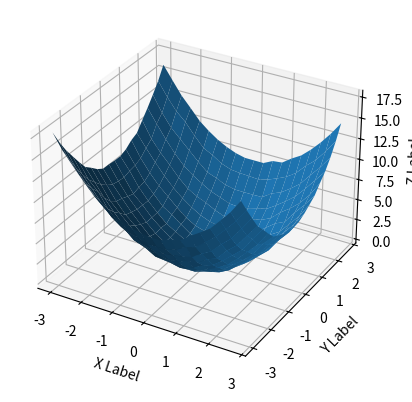

Reproduce this figure in Python.
'''
Generates fake data into CSV files
'''

import numpy as np
from mpl_toolkits.mplot3d import Axes3D  
# Axes3D import has side effects, it enables using projection='3d' in add_subplot
import matplotlib.pyplot as plt

# Functions to be sampled

def f1(x,y):
    # f = x^2 + y^2
    return x**2 + y**2

def f2(x,y):
    # f = x^2 + y^2
    return x**3*np.cos(y)

# Select parameters
FUNCTION    = f1
NOISE_LEVEL = 0.1
VISUALIZE   = True
RANGE_MIN   = -3
RANGE_MAX   = 3
STEP        = 0.3

def create_csv(filename, data):
    separator = ','
    with open(filename+'.csv', 'w') as f:
        keys = list(data)
        data_points = len(data[keys[0]])

        for k in range(len(keys)):
            f.write(f'"{keys[k]}"')
            if k < len(keys)-1:
                f.write(separator)
        
        f.write('\n')

        for i in range(data_points):
            for k in range(len(keys)):
                f.write(f'{data[keys[k]][i]}')
                if k < len(keys)-1:
                    f.write(separator)
                else:
                    f.write(f'\n')

    f.close()

def generate_data(generator_function, range_min, range_max, step, noise_level=0.2,visualize = False):
    # Generates data samples for dim_in = 2 and dim_out = 1 functions
    assert range_min < range_max
    assert step <= abs(range_max- range_min)

    x = y = np.arange(range_min, range_max, step)
    X, Y = np.meshgrid(x, y)
    xs = np.ravel(X)
    ys = np.ravel(Y)
    zs = np.array(generator_function(xs, ys))

    if noise_level>0.0:
        noise = np.random.normal(0,noise_level,len(zs))
        zs+=noise

    Z = zs.reshape(X.shape)

    if visualize:
        fig = plt.figure()
        ax = fig.add_subplot(111, projection='3d')
        ax.plot_surface(X, Y, Z)
        ax.set_xlabel('X Label')
        ax.set_ylabel('Y Label')
        ax.set_zlabel('Z Label')
        plt.show()

    return {'x': xs, 'y': ys, 'f': zs}

filename = 'generated_'+FUNCTION.__name__
data = generate_data(FUNCTION, RANGE_MIN, RANGE_MAX, STEP, noise_level=NOISE_LEVEL, visualize=VISUALIZE)
create_csv(filename, data)
